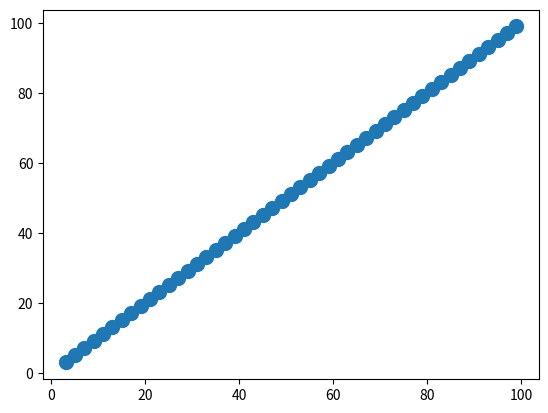

Here is the Python script that generated this plot:
"""
测试散点分布：
数据模型--100个质数数散点分布
"""
from numpy import *
import matplotlib.pyplot as plt
import pandas as pd


# 100个素数函数
def call_back_value():
    arr = []
    for i in range(2, 100):
        flag = 0
        for j in (2, i-1):
            if not(i%j):
                flag = 1
                break
        if flag == 0:
            arr.append(i)
    return arr


group = call_back_value()

X = pd.Series(group).values
Y = pd.Series(group).values

fig = plt.figure()
plt.scatter(X, Y, marker='o', s=100)
plt.show()
